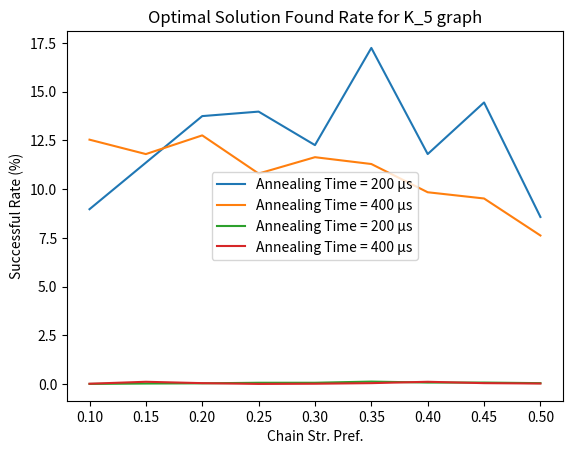

This chart was generated by the following Python code:
from matplotlib import pyplot as plt

plt.title("Steiner Tree Found Rate for K_5 graph")
plt.xlabel("Chain Str. Pref.")
plt.ylabel("Successful Rate (%)")
plt.plot([0.1, 0.15, 0.2, 0.25, 0.3, 0.35, 0.4, 0.45, 0.5],
         [i / 100 for i in [897, 1136, 1375, 1398, 1226, 1725, 1180, 1445, 857]],
         label="Annealing Time = 200 μs")
plt.plot([0.1, 0.15, 0.2, 0.25, 0.3, 0.35, 0.4, 0.45, 0.5],
         [i / 100 for i in [1254, 1180, 1276, 1080, 1164, 1129, 984, 952, 762]],
         label="Annealing Time = 400 μs")
plt.legend()

plt.show()

plt.title("Optimal Solution Found Rate for K_5 graph")
plt.xlabel("Chain Str. Pref.")
plt.ylabel("Successful Rate (%)")
plt.plot([0.1, 0.15, 0.2, 0.25, 0.3, 0.35, 0.4, 0.45, 0.5],
         [i / 100 for i in [0, 2, 3, 6, 6, 12, 7, 7, 4]],
         label="Annealing Time = 200 μs")
plt.plot([0.1, 0.15, 0.2, 0.25, 0.3, 0.35, 0.4, 0.45, 0.5],
         [i / 100 for i in [1, 11, 4, 0, 1, 4, 11, 4, 2]],
         label="Annealing Time = 400 μs")
plt.legend()

plt.show()

# plt.xlabel("Annealing Time (μs)")
# plt.ylabel("Successful Rate (%)")
# plt.plot([50, 100, 150, 200, 250, 300, 350, 400, 450, 500],
#          [i / 100 for i in [417, 544, 600, 602, 708, 1003, 715, 548, 413, 347]])
#
# plt.show()